The GitHub repository Sovelyu/Diplom contains a labelled image folder "Split_Data" with 2 categories: non cancer, cancer. Examples follow, each with its label.

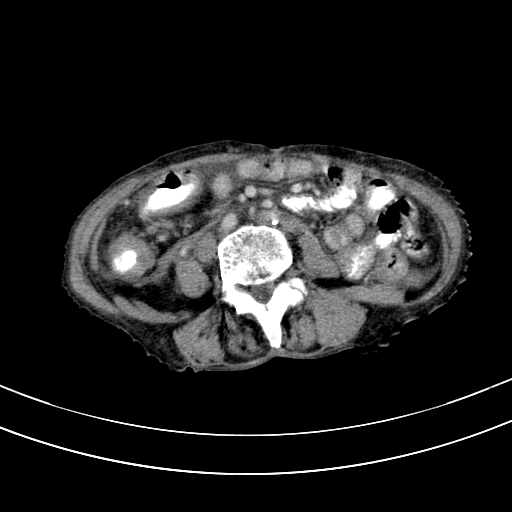
Label: cancer

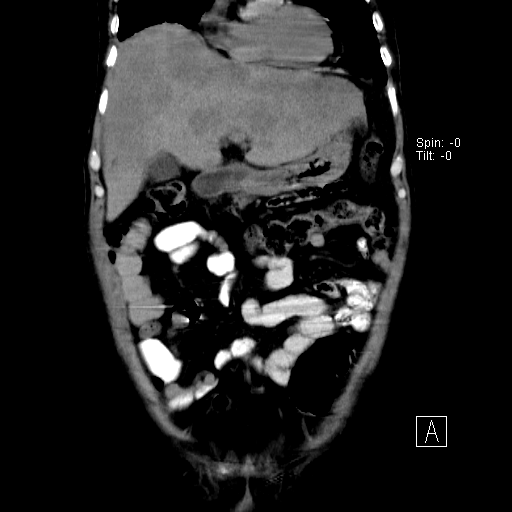
Label: cancer

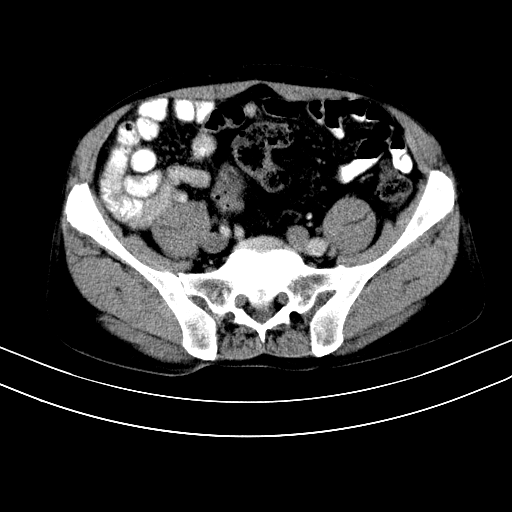
Label: non cancer

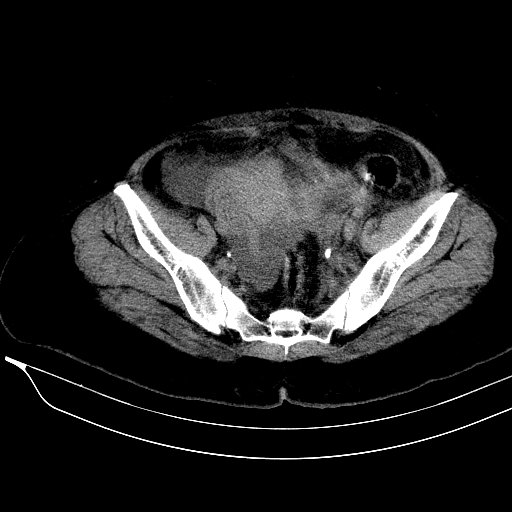
Label: non cancer

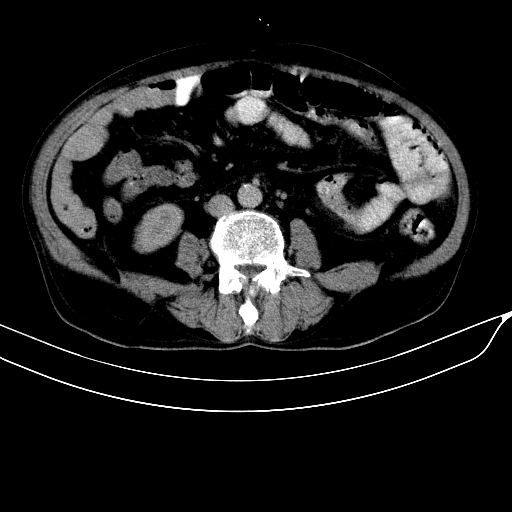
Label: cancer

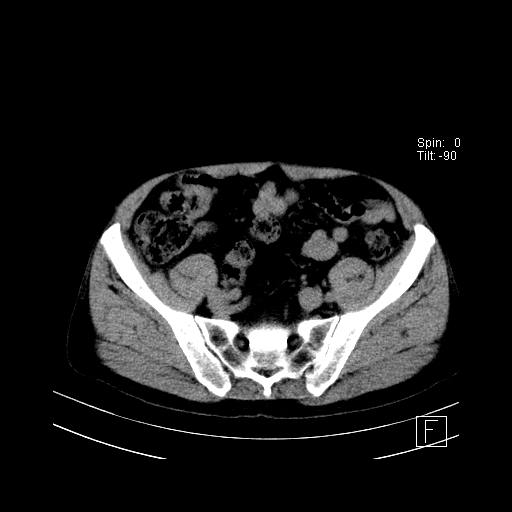
Label: non cancer
